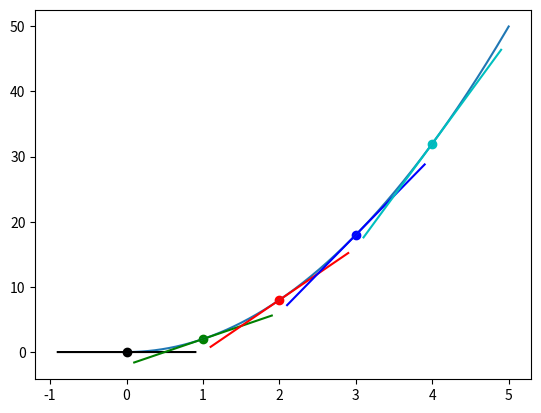

Generate this figure with matplotlib:
import numpy as np
import matplotlib.pyplot as plt


def f(x):
    return 2*x**2


def tangent_line(deriv, x, b):
    return deriv * x + b


def ex_three() -> None:

    plot_colors = ['k', 'g', 'r', 'b', 'c']
    stop = len(plot_colors)

    # More granular approach than simply range(x)
    x = np.arange(0, stop, 0.001)

    y = f(x)
    plt.plot(x, y)

    for i in range(stop):
        # Numerical Differentiation
        delta = 0.001
        x1 = i
        x2 = x1 + delta

        y1 = f(x1)
        y2 = f(x2)
        print((x1, y1), (x2, y2))

        approx_deriv = (y2 - y1) / (x2 - x1)
        # Solving for b
        b = y2 - approx_deriv * x2

        # Plot the tangent line
        # +-0.9 to draw visible tan line on graph
        # Calc y for given x using tan line
        to_plot = [x1-0.9, x1, x1+0.9]

        plt.scatter(x1, y1, c=plot_colors[i])

        plt.plot(
            to_plot,
            [tangent_line(approx_deriv, x, b) for x in to_plot],
            c=plot_colors[i]
        )

        print(f'Approx deriv for f(x) where x={x1} is {approx_deriv}')

    plt.show()


ex_three()
